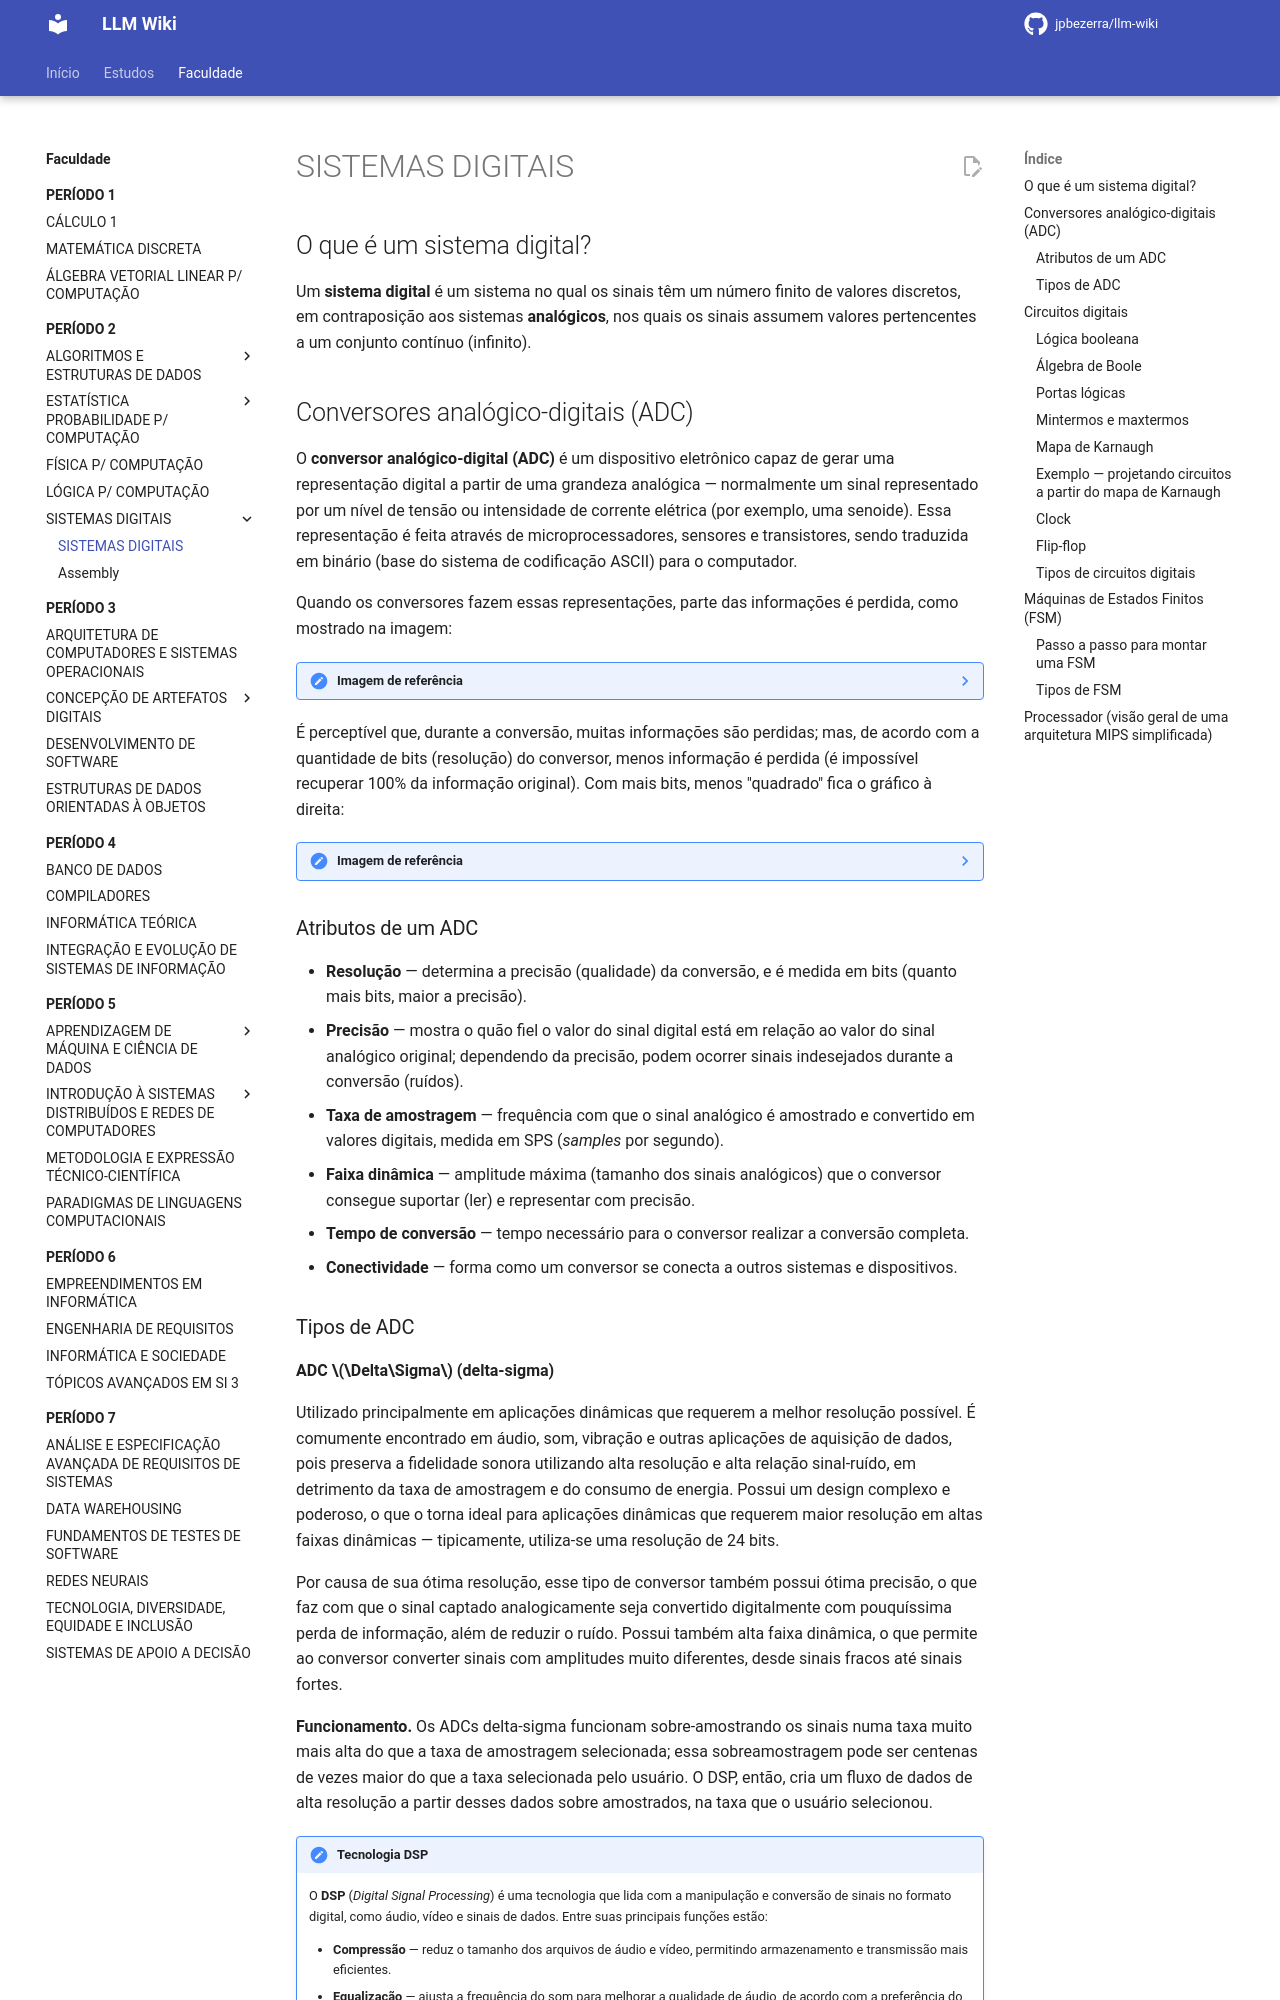

repository: jpbezerra/LLM-Wiki · page: faculdade/periodo-2/sistemas-digitais/index.html · generator: mkdocs

# SISTEMAS DIGITAIS

## O que é um sistema digital?

Um **sistema digital** é um sistema no qual os sinais têm um número finito de valores discretos, em contraposição aos sistemas **analógicos**, nos quais os sinais assumem valores pertencentes a um conjunto contínuo (infinito).

## Conversores analógico-digitais (ADC)

O **conversor analógico-digital (ADC)** é um dispositivo eletrônico capaz de gerar uma representação digital a partir de uma grandeza analógica — normalmente um sinal representado por um nível de tensão ou intensidade de corrente elétrica (por exemplo, uma senoide). Essa representação é feita através de microprocessadores, sensores e transistores, sendo traduzida em binário (base do sistema de codificação ASCII) para o computador.

Quando os conversores fazem essas representações, parte das informações é perdida, como mostrado na imagem:

??? note "Imagem de referência"
    ![Untitled](../../assets/faculdade/periodo2/sistemas-digitais/Untitled.png)

É perceptível que, durante a conversão, muitas informações são perdidas; mas, de acordo com a quantidade de bits (resolução) do conversor, menos informação é perdida (é impossível recuperar 100% da informação original). Com mais bits, menos "quadrado" fica o gráfico à direita:

??? note "Imagem de referência"
    ![Untitled](../../assets/faculdade/periodo2/sistemas-digitais/Untitled%201.png)

### Atributos de um ADC

- **Resolução** — determina a precisão (qualidade) da conversão, e é medida em bits (quanto mais bits, maior a precisão).
- **Precisão** — mostra o quão fiel o valor do sinal digital está em relação ao valor do sinal analógico original; dependendo da precisão, podem ocorrer sinais indesejados durante a conversão (ruídos).
- **Taxa de amostragem** — frequência com que o sinal analógico é amostrado e convertido em valores digitais, medida em SPS (*samples* por segundo).
- **Faixa dinâmica** — amplitude máxima (tamanho dos sinais analógicos) que o conversor consegue suportar (ler) e representar com precisão.
- **Tempo de conversão** — tempo necessário para o conversor realizar a conversão completa.
- **Conectividade** — forma como um conversor se conecta a outros sistemas e dispositivos.
